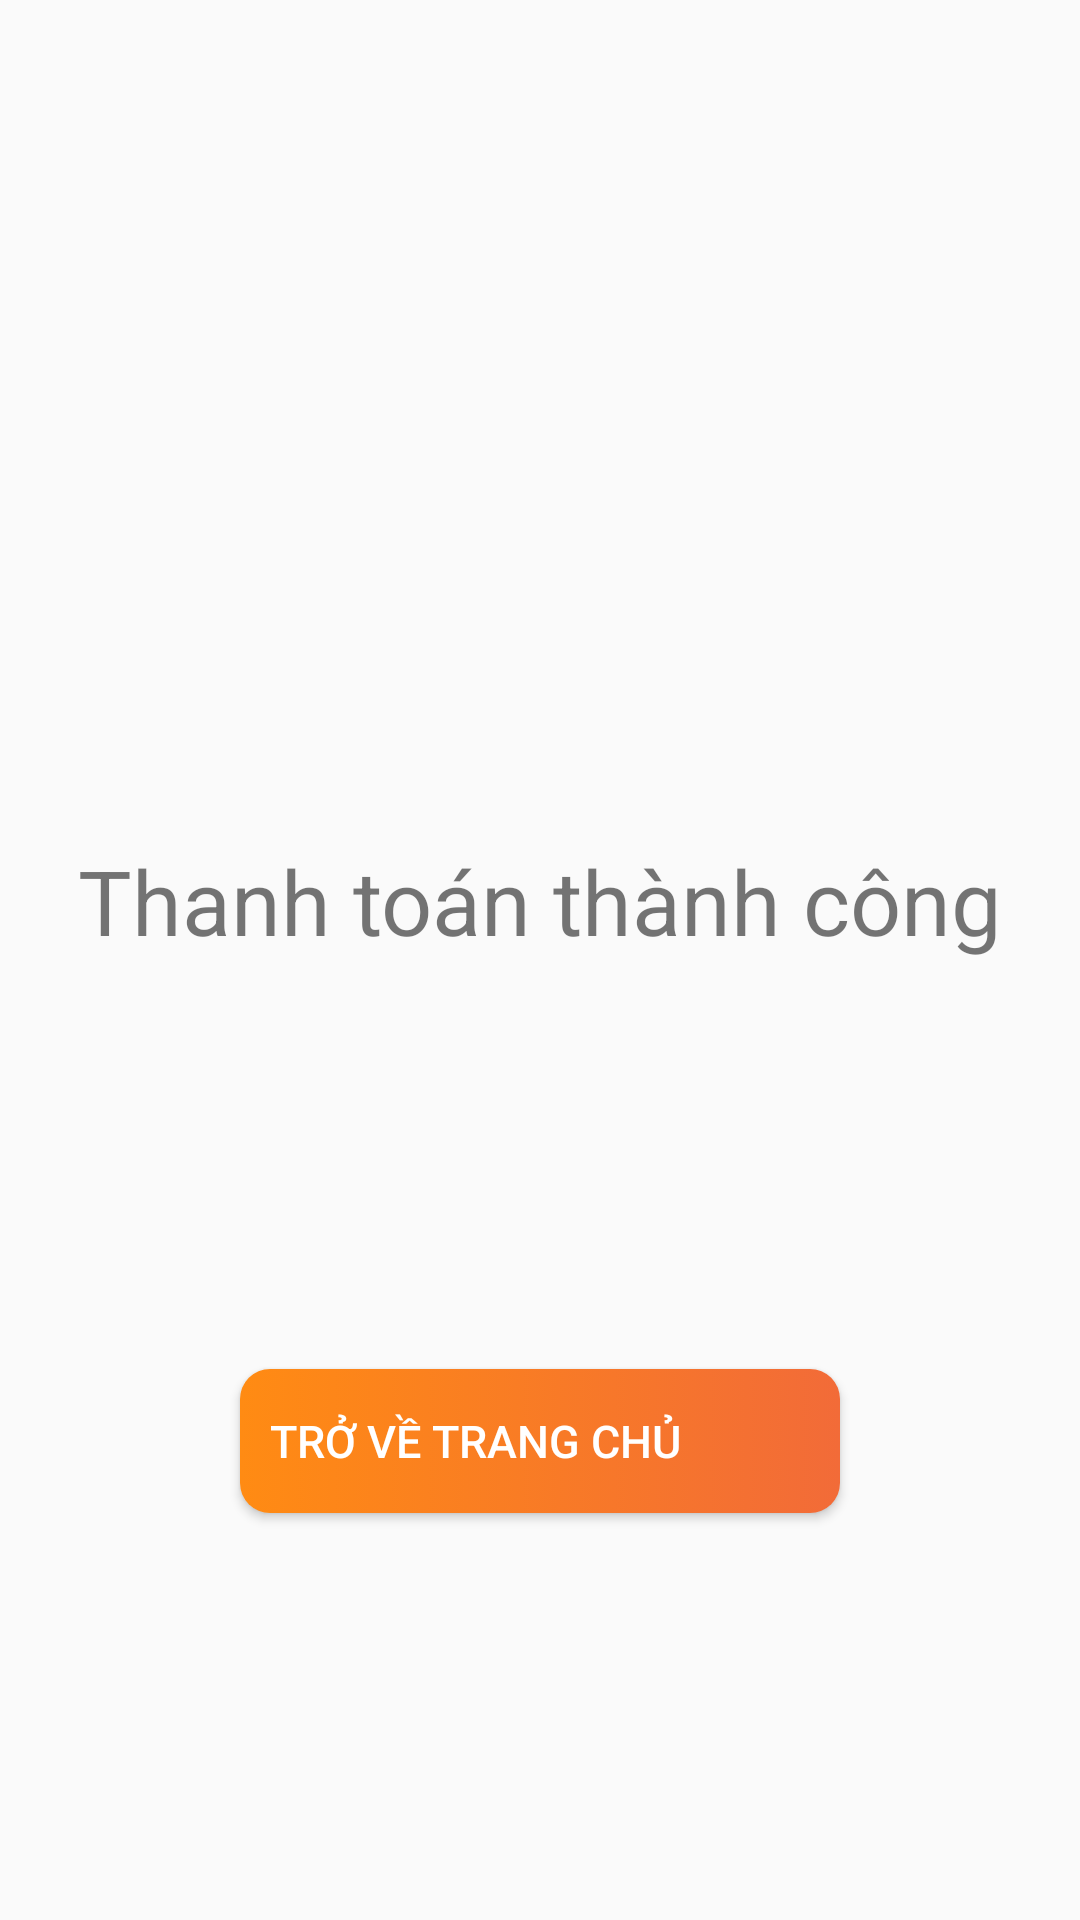

The Android layout XML behind this screen, and the referenced resources:
<!-- AndroidManifest.xml: application theme Theme.DemoApp -->
<!-- res/layout/activity_thanh_toan_thanh_cong.xml -->
<?xml version="1.0" encoding="utf-8"?>
<androidx.constraintlayout.widget.ConstraintLayout xmlns:android="http://schemas.android.com/apk/res/android"
    xmlns:app="http://schemas.android.com/apk/res-auto"
    xmlns:tools="http://schemas.android.com/tools"
    android:layout_width="match_parent"
    android:layout_height="match_parent"
    tools:context=".ThanhToanThanhCong">

    <ImageView
        android:id="@+id/imageView4"
        android:layout_width="120dp"
        android:layout_height="120dp"
        android:layout_marginTop="150dp"
        android:src="@drawable/success"
        app:layout_constraintEnd_toEndOf="parent"
        app:layout_constraintStart_toStartOf="parent"
        app:layout_constraintTop_toTopOf="parent" />

    <TextView
        android:id="@+id/textView4"
        android:layout_width="wrap_content"
        android:layout_height="wrap_content"
        android:layout_marginTop="10dp"
        android:text="Thanh toán thành công"
        android:textSize="30dp"
        app:layout_constraintEnd_toEndOf="@+id/imageView4"
        app:layout_constraintStart_toStartOf="@+id/imageView4"
        app:layout_constraintTop_toBottomOf="@+id/imageView4" />

    <Button
        android:id="@+id/btn_vetrangchu"
        android:textSize="15dp"
        android:layout_width="200dp"
        android:layout_height="wrap_content"
        android:background="@drawable/background_chon"
        android:drawableLeft="@drawable/baseline_arrow_back_24"
        android:text="Trở về trang chủ"
        android:textColor="@color/white"
        android:paddingLeft="10dp"
        app:layout_constraintBottom_toBottomOf="parent"
        app:layout_constraintEnd_toEndOf="parent"
        app:layout_constraintStart_toStartOf="parent"
        android:drawablePadding="9dp"
        android:gravity="center_vertical"
        app:layout_constraintTop_toBottomOf="@+id/textView4" />
</androidx.constraintlayout.widget.ConstraintLayout>
<!-- resources referenced by this layout -->
<resources>
  <!-- drawable background_chon (drawable) -->
  <?xml version="1.0" encoding="utf-8"?>
  <selector xmlns:android="http://schemas.android.com/apk/res/android">
  
      <item>
          <shape android:shape="rectangle">
              <gradient android:startColor="#FF8B13" android:endColor="#F26B38"/>
              <corners android:radius="10dp"/>
          </shape>
      </item>
  </selector>
  <style name="Theme.DemoApp" parent="Theme.AppCompat.Light.NoActionBar">
          
          <item name="colorPrimary">@color/white</item>
          <item name="colorPrimaryDark">@color/purple_700</item>
          <item name="colorAccent">@color/teal_200</item>
          
      </style>
  <!-- not gathered from this repository: default colours our renderer supplied (Android Studio template values) -->
  <color name="purple_700">#FF3700B3</color>
  <color name="teal_200">#FF03DAC5</color>
  <color name="white">#FFFFFFFF</color>
</resources>
